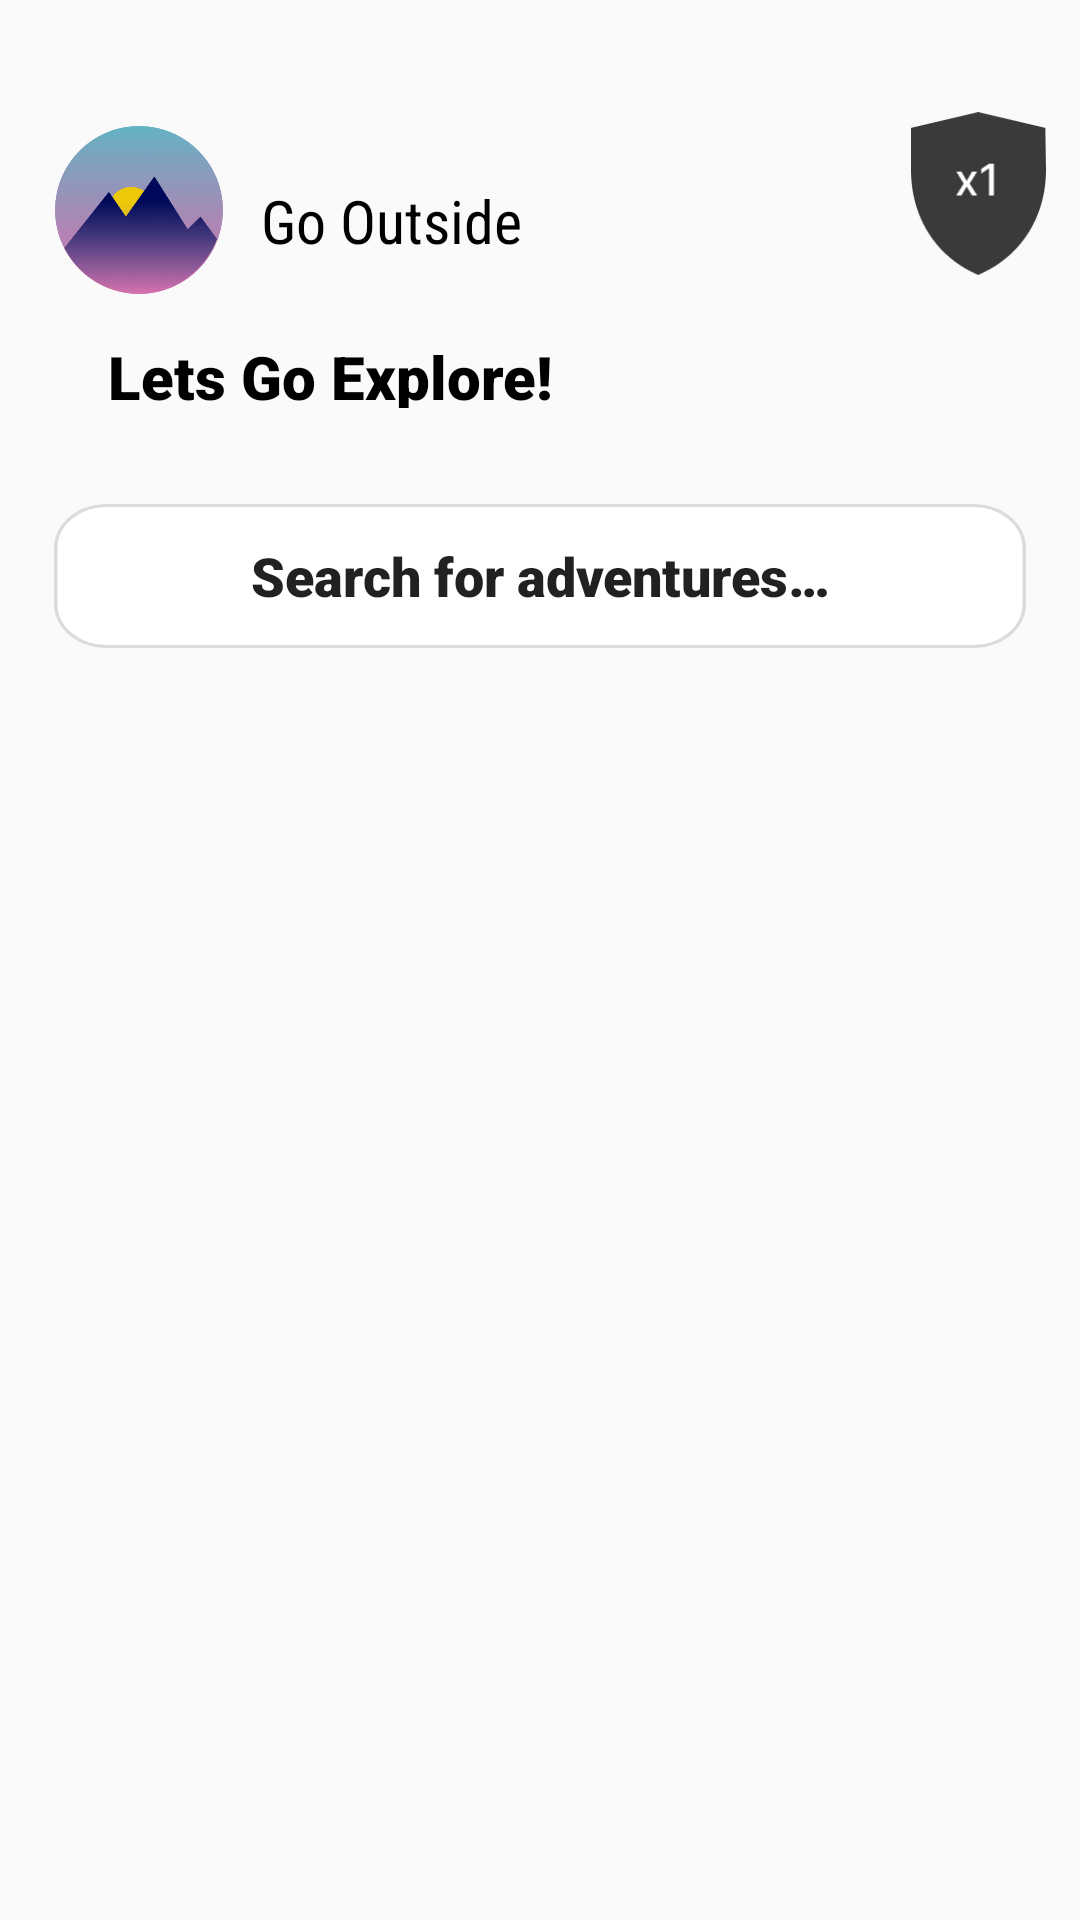

Reconstruct the res/layout file that produces this screen, plus the resources it refers to.
<!-- AndroidManifest.xml: application theme AppTheme -->
<!-- res/layout/fragment_home.xml -->
<androidx.constraintlayout.widget.ConstraintLayout xmlns:android="http://schemas.android.com/apk/res/android"
    xmlns:app="http://schemas.android.com/apk/res-auto"
    xmlns:tools="http://schemas.android.com/tools"
    android:layout_width="match_parent"
    android:layout_height="match_parent"
    tools:context="me.kristhecanadian.gooutside.ui.home.HomeFragment">

    <TextView
        android:id="@+id/lets_go_exp"
        android:layout_width="160dp"
        android:layout_height="24dp"
        android:layout_alignParentLeft="true"
        android:layout_alignParentTop="true"
        android:layout_marginBottom="32dp"
        android:fontFamily="sans-serif-black"
        android:gravity="top"
        android:text="@string/lets_go_exp"
        android:textAppearance="@style/lets_go_exp"
        app:layout_constraintBottom_toTopOf="@+id/editTextTextPersonName"
        app:layout_constraintEnd_toEndOf="parent"
        app:layout_constraintHorizontal_bias="0.18"
        app:layout_constraintStart_toStartOf="parent" />

    <TextView
        android:id="@+id/lets_go_exp2"
        android:layout_width="160dp"
        android:layout_height="24dp"
        android:layout_alignParentLeft="true"
        android:layout_alignParentTop="true"
        android:layout_marginTop="60dp"
        android:fontFamily="sans-serif-condensed"
        android:gravity="top"
        android:text="@string/go_outside"
        android:textAppearance="@style/lets_go_exp"
        app:layout_constraintEnd_toEndOf="parent"
        app:layout_constraintHorizontal_bias="0.1"
        app:layout_constraintStart_toEndOf="@+id/imageView6"
        app:layout_constraintTop_toTopOf="parent" />

    <ImageView
        android:id="@+id/imageView3"
        android:layout_width="318dp"
        android:layout_height="503dp"
        android:contentDescription="@string/image"
        android:src="@mipmap/houses"
        app:layout_constraintBottom_toBottomOf="parent"
        app:layout_constraintEnd_toEndOf="parent"
        app:layout_constraintStart_toStartOf="parent"
        app:layout_constraintTop_toTopOf="parent"
        app:layout_constraintVertical_bias="0.90999997"
        android:clickable="true"/>

    <EditText
        android:id="@+id/editTextTextPersonName"
        android:layout_width="324dp"
        android:layout_height="48dp"
        android:autofillHints=""
        android:background="@drawable/search"
        android:ems="10"
        android:fontFamily="sans-serif-black"
        android:inputType="textPersonName"
        android:text="@string/search_for_adventures"
        android:textAlignment="center"
        app:layout_constraintBottom_toBottomOf="@+id/imageView3"
        app:layout_constraintEnd_toEndOf="parent"
        app:layout_constraintStart_toStartOf="parent"
        app:layout_constraintTop_toTopOf="parent"
        app:layout_constraintVertical_bias="0.29000002" />

    <ImageView
        android:id="@+id/imageView6"
        android:layout_width="56dp"
        android:layout_height="76dp"
        android:layout_marginTop="32dp"
        android:src="@mipmap/logo"
        app:layout_constraintEnd_toEndOf="parent"
        app:layout_constraintHorizontal_bias="0.06"
        app:layout_constraintStart_toStartOf="parent"
        app:layout_constraintTop_toTopOf="parent" />

    <ImageView
        android:id="@+id/imageView7"
        android:layout_width="45dp"
        android:layout_height="65dp"
        android:layout_marginStart="45dp"
        android:layout_marginTop="32dp"
        android:src="@mipmap/badge"
        app:layout_constraintEnd_toEndOf="parent"
        app:layout_constraintStart_toEndOf="@+id/lets_go_exp2"
        app:layout_constraintTop_toTopOf="parent" />

</androidx.constraintlayout.widget.ConstraintLayout>
<!-- resources referenced by this layout -->
<resources>
  <!-- drawable search (drawable) -->
  <?xml version="1.0" encoding="utf-8"?>
  <vector
      xmlns:android="http://schemas.android.com/apk/res/android"
      xmlns:aapt="http://schemas.android.com/aapt"
      android:width="278dp"
      android:height="49dp"
      android:viewportWidth="278"
      android:viewportHeight="49"
      >
      <group>
          <clip-path
              android:pathData="M15 0H263C271.284 0 278 6.71573 278 15V34C278 42.2843 271.284 49 263 49H15C6.71573 49 0 42.2843 0 34V15C0 6.71573 6.71573 0 15 0Z"
              />
          <path
              android:pathData="M0 0V49H278V0"
              android:fillColor="#FFFFFF"
              />
          <path
              android:pathData="M15 0H263C271.284 0 278 6.71573 278 15V34C278 42.2843 271.284 49 263 49H15C6.71573 49 0 42.2843 0 34V15C0 6.71573 6.71573 0 15 0Z"
              android:strokeWidth="2"
              android:strokeColor="#DBDBDB"
              />
      </group>
  </vector>
  <!-- mipmap badge: png bitmap (mipmap-mdpi, 2615 bytes) -->
  <!-- mipmap logo: png bitmap (mipmap-mdpi, 102835 bytes) -->
  <string name="go_outside">Go Outside</string>
  <string name="image">image</string>
  <string name="lets_go_exp">Lets Go Explore!</string>
  <string name="search_for_adventures">Search for adventures…</string>
  <style name="lets_go_exp">
          <item name="android:textSize">20sp</item>
          <item name="android:textColor">#000000</item>
      </style>
  <style name="AppTheme" parent="Theme.AppCompat.Light.DarkActionBar">
          
          <item name="colorPrimary">@color/colorPrimary</item>
          <item name="colorPrimaryDark">@color/colorPrimaryDark</item>
          <item name="colorAccent">@color/colorAccent</item>
      </style>
  <!-- not gathered from this repository: default colours our renderer supplied (Android Studio template values) -->
  <color name="colorPrimary">#FF6200EE</color>
  <color name="colorPrimaryDark">#FF3700B3</color>
  <color name="colorAccent">#FF03DAC5</color>
</resources>
